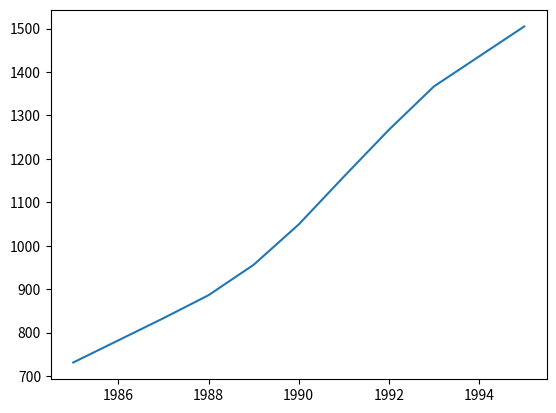

Write the Python code that produced this figure.


import matplotlib.pyplot as plt
import random
import pprint
import math
from scipy import stats
from statistics import mean

#functions
def ncr(n, r,forward):
  val = 1

  for i in range(r):
    if forward == True:
      val *= (n - i)
    else:
      val *= (n + i)

  if r == 1:
    return val

  a = val / math.factorial(r)
  
  return a


def interpolation(y_0, n, fdt, u, forward):
  val = y_0
  if forward == True:
    for i in range(n):
      val += ncr(u, i+1,forward) * fdt[i][0]
  else:
    for i in range(n):
      val += ncr(u, i+1,False) * fdt[i][-1]

  return val



def forward_diff_tab(arr):
  forward_diff_table=[]

  while len(arr)>1:
    temp=[]
    
    for i in range(1,len(arr)):
      temp.append(arr[i]-arr[i-1])
    forward_diff_table.append(temp)
    arr = temp

  return forward_diff_table

#main func
#stoping dist - automob
year=[1985, 1986, 1987, 1988, 1989, 1990, 1991, 1992, 1993, 1994, 1995]

exp=[731, 782, 833, 886, 956, 1049, 1159, 1267, 1367, 1436, 1505]

forward_diff_table = forward_diff_tab(exp)

h=1

y_cap = []
for i in range(len(year)):
  u = (year[i]-year[0])/h
  y_cap.append(interpolation(exp[0], len(forward_diff_table), forward_diff_table, u, True))

#print(forward_diff_table)

#print(y_cap)

plt.plot(year, y_cap)
#plt.show()



#ttest

t,p = stats.ttest_ind(exp, y_cap)

print(t,p)   #t < p ----> good model




